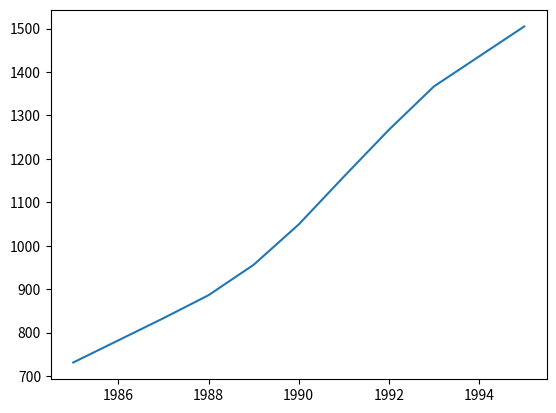

Write the Python code that produced this figure.


import matplotlib.pyplot as plt
import random
import pprint
import math
from scipy import stats
from statistics import mean

#functions
def ncr(n, r,forward):
  val = 1

  for i in range(r):
    if forward == True:
      val *= (n - i)
    else:
      val *= (n + i)

  if r == 1:
    return val

  a = val / math.factorial(r)
  
  return a


def interpolation(y_0, n, fdt, u, forward):
  val = y_0
  if forward == True:
    for i in range(n):
      val += ncr(u, i+1,forward) * fdt[i][0]
  else:
    for i in range(n):
      val += ncr(u, i+1,False) * fdt[i][-1]

  return val



def forward_diff_tab(arr):
  forward_diff_table=[]

  while len(arr)>1:
    temp=[]
    
    for i in range(1,len(arr)):
      temp.append(arr[i]-arr[i-1])
    forward_diff_table.append(temp)
    arr = temp

  return forward_diff_table

#main func
#stoping dist - automob
year=[1985, 1986, 1987, 1988, 1989, 1990, 1991, 1992, 1993, 1994, 1995]

exp=[731, 782, 833, 886, 956, 1049, 1159, 1267, 1367, 1436, 1505]

forward_diff_table = forward_diff_tab(exp)

h=1

y_cap = []
for i in range(len(year)):
  u = (year[i]-year[0])/h
  y_cap.append(interpolation(exp[0], len(forward_diff_table), forward_diff_table, u, True))

#print(forward_diff_table)

#print(y_cap)

plt.plot(year, y_cap)
#plt.show()



#ttest

t,p = stats.ttest_ind(exp, y_cap)

print(t,p)   #t < p ----> good model




